Run: headless pygame with SDL's dummy video driver; simulated clock (each Clock.tick advances the game by its frame time, no real sleeping); random seed 0; keys injected as events and as key.get_pressed() state; mouse plan: one left click at the window centre at the start of phase 2, then a move to the lower-right quarter at the start of phase 3.
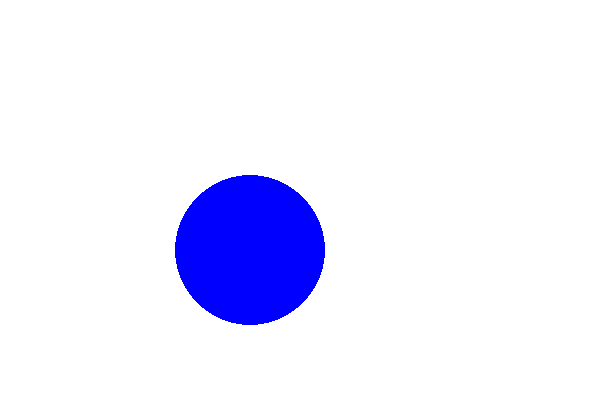
Frame 1 of 4 · flips 1–60 · no input
Frame 2 of 4 · flips 61–180 · clicked the window centre · tapped SPACE, RETURN · held RIGHT (→), D · screen unchanged from frame 1, image omitted
Frame 3 of 4 · flips 181–300 · moved the mouse to the lower-right quarter · held DOWN (↓), S · screen unchanged from frame 2, image omitted
Frame 4 of 4 · flips 301–420 · held LEFT (←), A, UP (↑), W · screen unchanged from frame 3, image omitted

The pygame program that drew these frames:

import pygame

pygame.init()

screen = pygame.display.set_mode([600, 400])

running = True

# nekonecny loop, v nemz se odehrava aktualizace hry
while running:

  # zde kontrolujeme herni eventy - konkretne zmacknuti tlacitka close
  for event in pygame.event.get():
    if event.type == pygame.QUIT:
      running = False

  x, y = pygame.mouse.get_pos()
  print(x,y)

  # nastaveni bileho pozadi okna
  screen.fill((255, 255, 255))

  # vykreslime modry kruh
  pygame.draw.circle(screen, (0, 0, 255), (250, 250), 75)

  # update vykresleni obrazovky
  pygame.display.flip()


pygame.quit()
